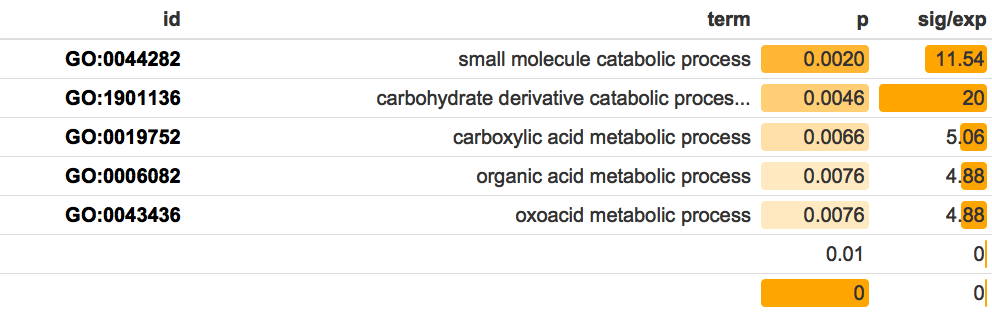

Data behind this chart, as committed beside it:
GO.ID	Term	Annotated	Significant	Expected	test
GO:0044282	small molecule catabolic process	93	3	0.26	0.0020
GO:1901136	carbohydrate derivative catabolic proces…	37	2	0.1	0.0046
GO:0019752	carboxylic acid metabolic process	282	4	0.79	0.0066
GO:0006082	organic acid metabolic process	293	4	0.82	0.0076
GO:0043436	oxoacid metabolic process	293	4	0.82	0.0076
